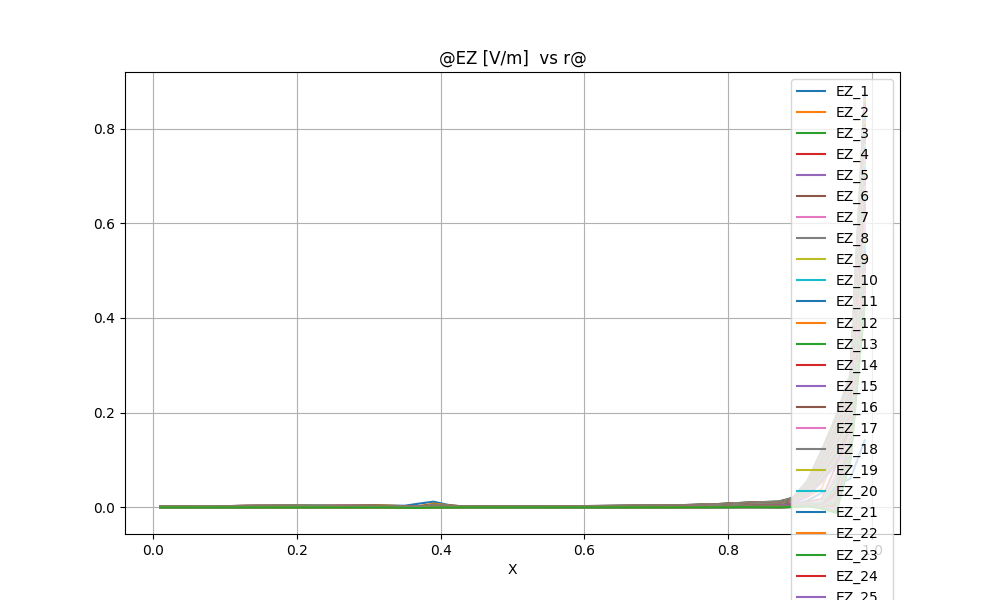

The file beside this chart, header and first rows:
@EZ [V/m]  vs r@
X, EZ_1, EZ_2, EZ_3, EZ_4, EZ_5, EZ_6, EZ_7, EZ_8, EZ_9, EZ_10, EZ_11, EZ_12, EZ_13, EZ_14, EZ_15, EZ_16, EZ_17, EZ_18, EZ_19, EZ_20, EZ_21, EZ_22, EZ_23
0.1000000E-01, 0.1349352E-02, 0.1353998E-02, 0.1350550E-02, 0.1347724E-02, 0.1345026E-02, 0.1342289E-02, 0.1339509E-02, 0.1336710E-02, 0.1333914E-02, 0.1331132E-02, 0.1328359E-02, 0.1325571E-02, 0.1322711E-02, 0.1319680E-02, 0.1316304E-02, 0.1312278E-02, 0.1312278E-02, 0.1307013E-02, 0.1299381E-02, 0.1287757E-02, 0.1270390E-02, 0.1245297E-02, 0.1212311E-02
0.3000000E-01, 0.1494672E-02, 0.1501299E-02, 0.1497878E-02, 0.1494913E-02, 0.1491997E-02, 0.1488980E-02, 0.1485876E-02, 0.1482724E-02, 0.1479563E-02, 0.1476422E-02, 0.1473317E-02, 0.1470252E-02, 0.1467215E-02, 0.1464173E-02, 0.1461077E-02, 0.1457885E-02, 0.1457885E-02, 0.1454611E-02, 0.1451978E-02, 0.1450819E-02, 0.1442469E-02, 0.1421174E-02, 0.1388729E-02
0.5000000E-01, 0.1764815E-02, 0.1772867E-02, 0.1769065E-02, 0.1765630E-02, 0.1762173E-02, 0.1758546E-02, 0.1754774E-02, 0.1750925E-02, 0.1747068E-02, 0.1743271E-02, 0.1739598E-02, 0.1736121E-02, 0.1732930E-02, 0.1730159E-02, 0.1728102E-02, 0.1727533E-02, 0.1727533E-02, 0.1731811E-02, 0.1745434E-02, 0.1749260E-02, 0.1734580E-02, 0.1704209E-02, 0.1662647E-02
0.7000000E-01, 0.2124480E-02, 0.2132157E-02, 0.2126797E-02, 0.2122153E-02, 0.2117609E-02, 0.2112919E-02, 0.2108101E-02, 0.2103255E-02, 0.2098501E-02, 0.2093964E-02, 0.2089794E-02, 0.2086206E-02, 0.2083487E-02, 0.2082169E-02, 0.2083596E-02, 0.2094074E-02, 0.2094074E-02, 0.2117834E-02, 0.2125696E-02, 0.2109385E-02, 0.2073949E-02, 0.2026004E-02, 0.1969504E-02
0.9000000E-01, 0.2486306E-02, 0.2493237E-02, 0.2485649E-02, 0.2479242E-02, 0.2473181E-02, 0.2467148E-02, 0.2461201E-02, 0.2455506E-02, 0.2450249E-02, 0.2445621E-02, 0.2441931E-02, 0.2439662E-02, 0.2439581E-02, 0.2443643E-02, 0.2463293E-02, 0.2490841E-02, 0.2490841E-02, 0.2494023E-02, 0.2469729E-02, 0.2427086E-02, 0.2372575E-02, 0.2309163E-02, 0.2239312E-02
0.1100000E+00, 0.2749773E-02, 0.2756777E-02, 0.2747762E-02, 0.2740024E-02, 0.2732830E-02, 0.2726072E-02, 0.2719978E-02, 0.2714770E-02, 0.2710618E-02, 0.2707786E-02, 0.2707000E-02, 0.2709538E-02, 0.2720854E-02, 0.2752663E-02, 0.2775055E-02, 0.2768211E-02, 0.2768211E-02, 0.2733377E-02, 0.2683917E-02, 0.2624749E-02, 0.2557913E-02, 0.2484854E-02, 0.2407010E-02
0.1300000E+00, 0.2897497E-02, 0.2905718E-02, 0.2896688E-02, 0.2888781E-02, 0.2881987E-02, 0.2876584E-02, 0.2872726E-02, 0.2870404E-02, 0.2869712E-02, 0.2871717E-02, 0.2879363E-02, 0.2908390E-02, 0.2948822E-02, 0.2959824E-02, 0.2939118E-02, 0.2892683E-02, 0.2892683E-02, 0.2835403E-02, 0.2770466E-02, 0.2700047E-02, 0.2625079E-02, 0.2546265E-02, 0.2464368E-02
0.1500000E+00, 0.2985975E-02, 0.2995872E-02, 0.2987412E-02, 0.2980993E-02, 0.2977394E-02, 0.2976283E-02, 0.2977111E-02, 0.2979710E-02, 0.2985060E-02, 0.3008120E-02, 0.3062060E-02, 0.3091737E-02, 0.3081863E-02, 0.3038360E-02, 0.2976432E-02, 0.2905180E-02, 0.2905180E-02, 0.2828947E-02, 0.2750023E-02, 0.2669450E-02, 0.2587595E-02, 0.2504632E-02, 0.2420765E-02
0.1700000E+00, 0.3096823E-02, 0.3107029E-02, 0.3099983E-02, 0.3098582E-02, 0.3101488E-02, 0.3106677E-02, 0.3113793E-02, 0.3125051E-02, 0.3166005E-02, 0.3206956E-02, 0.3193357E-02, 0.3143407E-02, 0.3064729E-02, 0.2978933E-02, 0.2889536E-02, 0.2799437E-02, 0.2799437E-02, 0.2710124E-02, 0.2622396E-02, 0.2536389E-02, 0.2451939E-02, 0.2368775E-02, 0.2286661E-02
0.1900000E+00, 0.3205827E-02, 0.3215729E-02, 0.3215592E-02, 0.3223671E-02, 0.3234355E-02, 0.3246447E-02, 0.3273894E-02, 0.3348408E-02, 0.3389603E-02, 0.3367984E-02, 0.3293266E-02, 0.3198856E-02, 0.3098343E-02, 0.2996112E-02, 0.2895183E-02, 0.2797453E-02, 0.2797453E-02, 0.2702813E-02, 0.2611340E-02, 0.2522813E-02, 0.2436852E-02, 0.2353010E-02, 0.2270871E-02
0.2100000E+00, 0.3253769E-02, 0.3270794E-02, 0.3284777E-02, 0.3302329E-02, 0.3319839E-02, 0.3379135E-02, 0.3471366E-02, 0.3480728E-02, 0.3423040E-02, 0.3327497E-02, 0.3224618E-02, 0.3115441E-02, 0.3007123E-02, 0.2901275E-02, 0.2799291E-02, 0.2701920E-02, 0.2701920E-02, 0.2608901E-02, 0.2519882E-02, 0.2434415E-02, 0.2352003E-02, 0.2272119E-02, 0.2194272E-02
0.2300000E+00, 0.3251361E-02, 0.3287336E-02, 0.3314192E-02, 0.3340145E-02, 0.3445992E-02, 0.3534690E-02, 0.3508213E-02, 0.3401845E-02, 0.3269332E-02, 0.3136641E-02, 0.3011585E-02, 0.2892791E-02, 0.2780964E-02, 0.2675666E-02, 0.2576587E-02, 0.2483363E-02, 0.2483363E-02, 0.2395458E-02, 0.2312168E-02, 0.2232859E-02, 0.2156958E-02, 0.2083911E-02, 0.2013203E-02
0.2500000E+00, 0.3217023E-02, 0.3275199E-02, 0.3313314E-02, 0.3480965E-02, 0.3559784E-02, 0.3488913E-02, 0.3334211E-02, 0.3170820E-02, 0.3013354E-02, 0.2869712E-02, 0.2740703E-02, 0.2623911E-02, 0.2517160E-02, 0.2418815E-02, 0.2327612E-02, 0.2242595E-02, 0.2242595E-02, 0.2163001E-02, 0.2087948E-02, 0.2016753E-02, 0.1948844E-02, 0.1883695E-02, 0.1820819E-02
0.2700000E+00, 0.3143040E-02, 0.3218842E-02, 0.3452211E-02, 0.3536176E-02, 0.3401580E-02, 0.3202262E-02, 0.3005338E-02, 0.2827415E-02, 0.2671546E-02, 0.2535675E-02, 0.2416690E-02, 0.2311300E-02, 0.2216503E-02, 0.2130188E-02, 0.2050767E-02, 0.1977112E-02, 0.1977112E-02, 0.1908343E-02, 0.1843518E-02, 0.1782027E-02, 0.1723352E-02, 0.1667017E-02, 0.1612583E-02
0.2900000E+00, 0.3382402E-02, 0.3610166E-02, 0.3771060E-02, 0.3510923E-02, 0.3231275E-02, 0.2985221E-02, 0.2773363E-02, 0.2597407E-02, 0.2451039E-02, 0.2326990E-02, 0.2220011E-02, 0.2126259E-02, 0.2042658E-02, 0.1967020E-02, 0.1897727E-02, 0.1833705E-02, 0.1833705E-02, 0.1773881E-02, 0.1717392E-02, 0.1663739E-02, 0.1612438E-02, 0.1563026E-02, 0.1515046E-02
0.3100000E+00, 0.3864063E-02, 0.4306641E-02, 0.3823094E-02, 0.3378476E-02, 0.3069432E-02, 0.2814627E-02, 0.2608401E-02, 0.2445477E-02, 0.2313754E-02, 0.2203865E-02, 0.2109877E-02, 0.2027897E-02, 0.1955105E-02, 0.1889484E-02, 0.1829560E-02, 0.1774471E-02, 0.1774471E-02, 0.1722801E-02, 0.1674068E-02, 0.1627878E-02, 0.1583791E-02, 0.1541350E-02, 0.1500027E-02
0.3300000E+00, 0.3843249E-02, 0.3802145E-02, 0.3099524E-02, 0.2723723E-02, 0.2482766E-02, 0.2279473E-02, 0.2122849E-02, 0.2003139E-02, 0.1907728E-02, 0.1828661E-02, 0.1761238E-02, 0.1702535E-02, 0.1650559E-02, 0.1603910E-02, 0.1561588E-02, 0.1521620E-02, 0.1521620E-02, 0.1483443E-02, 0.1448035E-02, 0.1415299E-02, 0.1385229E-02, 0.1358015E-02, 0.1334165E-02
0.3500000E+00, 0.3383413E-02, 0.2183021E-02, 0.1652115E-02, 0.1397775E-02, 0.1148170E-02, 0.9242425E-03, 0.7784863E-03, 0.6783766E-03, 0.6031537E-03, 0.5430653E-03, 0.4930626E-03, 0.4502357E-03, 0.4127330E-03, 0.3792910E-03, 0.3490215E-03, 0.3210143E-03, 0.3210143E-03, 0.2946308E-03, 0.2698866E-03, 0.2465806E-03, 0.2245449E-03, 0.2036718E-03, 0.1839351E-03
0.3700000E+00, 0.7907860E-02, 0.2872995E-02, 0.2069113E-02, 0.1664685E-02, 0.1418993E-02, 0.1256476E-02, 0.1128583E-02, 0.1024731E-02, 0.9389549E-03, 0.8665058E-03, 0.8039651E-03, 0.7489723E-03, 0.6998599E-03, 0.6553966E-03, 0.6146558E-03, 0.5774725E-03, 0.5774725E-03, 0.5432412E-03, 0.5109005E-03, 0.4800313E-03, 0.4502610E-03, 0.4211967E-03, 0.3923709E-03
0.3900000E+00, 0.1192553E-01, 0.7759572E-02, 0.6041738E-02, 0.5238052E-02, 0.4857115E-02, 0.4673735E-02, 0.4505762E-02, 0.4342810E-02, 0.4193181E-02, 0.4058332E-02, 0.3936837E-02, 0.3826818E-02, 0.3726585E-02, 0.3634694E-02, 0.3549920E-02, 0.3471599E-02, 0.3471599E-02, 0.3399497E-02, 0.3331955E-02, 0.3268065E-02, 0.3207134E-02, 0.3148487E-02, 0.3091375E-02
0.4100000E+00, 0.5303225E-02, 0.4753032E-02, 0.4014998E-02, 0.3614275E-02, 0.3401941E-02, 0.3288866E-02, 0.3186088E-02, 0.3082382E-02, 0.2982629E-02, 0.2889371E-02, 0.2803104E-02, 0.2723560E-02, 0.2650244E-02, 0.2582585E-02, 0.2520012E-02, 0.2462097E-02, 0.2462097E-02, 0.2408731E-02, 0.2359055E-02, 0.2312463E-02, 0.2268503E-02, 0.2226759E-02, 0.2186803E-02
0.4300000E+00, 0.2006687E-02, 0.2039250E-02, 0.1804507E-02, 0.1661064E-02, 0.1581629E-02, 0.1537917E-02, 0.1498163E-02, 0.1456194E-02, 0.1414074E-02, 0.1373471E-02, 0.1335114E-02, 0.1299242E-02, 0.1265870E-02, 0.1234905E-02, 0.1206190E-02, 0.1179575E-02, 0.1179575E-02, 0.1155021E-02, 0.1132237E-02, 0.1110966E-02, 0.1091010E-02, 0.1072187E-02, 0.1054322E-02
0.4500000E+00, 0.2022247E-02, 0.2100309E-02, 0.1945030E-02, 0.1824252E-02, 0.1752433E-02, 0.1710371E-02, 0.1670775E-02, 0.1627319E-02, 0.1582351E-02, 0.1538082E-02, 0.1495670E-02, 0.1455634E-02, 0.1418163E-02, 0.1383262E-02, 0.1350834E-02, 0.1320741E-02, 0.1320741E-02, 0.1292949E-02, 0.1267188E-02, 0.1243188E-02, 0.1220734E-02, 0.1199633E-02, 0.1179703E-02
0.4700000E+00, 0.1995857E-02, 0.2088802E-02, 0.2020675E-02, 0.1936309E-02, 0.1879270E-02, 0.1842698E-02, 0.1805837E-02, 0.1763054E-02, 0.1717093E-02, 0.1670740E-02, 0.1625629E-02, 0.1582604E-02, 0.1542065E-02, 0.1504146E-02, 0.1468827E-02, 0.1436006E-02, 0.1436006E-02, 0.1405654E-02, 0.1377535E-02, 0.1351377E-02, 0.1326955E-02, 0.1304069E-02, 0.1282532E-02
0.4900000E+00, 0.1886200E-02, 0.1978527E-02, 0.1982642E-02, 0.1939353E-02, 0.1900833E-02, 0.1872204E-02, 0.1840006E-02, 0.1799918E-02, 0.1755073E-02, 0.1708723E-02, 0.1662917E-02, 0.1618797E-02, 0.1576962E-02, 0.1537675E-02, 0.1500995E-02, 0.1466867E-02, 0.1466867E-02, 0.1435268E-02, 0.1406004E-02, 0.1378809E-02, 0.1353462E-02, 0.1329760E-02, 0.1307519E-02
0.5100000E+00, 0.1854743E-02, 0.1952514E-02, 0.2020074E-02, 0.2022009E-02, 0.2004792E-02, 0.1985428E-02, 0.1958115E-02, 0.1920259E-02, 0.1875635E-02, 0.1828138E-02, 0.1780351E-02, 0.1733800E-02, 0.1689339E-02, 0.1647393E-02, 0.1608122E-02, 0.1571522E-02, 0.1571522E-02, 0.1537591E-02, 0.1506163E-02, 0.1476981E-02, 0.1449815E-02, 0.1424456E-02, 0.1400714E-02
0.5300000E+00, 0.1836198E-02, 0.1944633E-02, 0.2067416E-02, 0.2116815E-02, 0.2123580E-02, 0.2115101E-02, 0.2093457E-02, 0.2058228E-02, 0.2013980E-02, 0.1965318E-02, 0.1915415E-02, 0.1866226E-02, 0.1818891E-02, 0.1774024E-02, 0.1731895E-02, 0.1692566E-02, 0.1692566E-02, 0.1656056E-02, 0.1622230E-02, 0.1590840E-02, 0.1561646E-02, 0.1534433E-02, 0.1508999E-02
0.5500000E+00, 0.1823341E-02, 0.1951087E-02, 0.2124003E-02, 0.2222094E-02, 0.2255138E-02, 0.2259087E-02, 0.2243875E-02, 0.2211651E-02, 0.2167924E-02, 0.2118072E-02, 0.2065909E-02, 0.2013864E-02, 0.1963399E-02, 0.1915336E-02, 0.1870073E-02, 0.1827747E-02, 0.1827747E-02, 0.1788404E-02, 0.1751941E-02, 0.1718116E-02, 0.1686683E-02, 0.1657415E-02, 0.1630100E-02
0.5700000E+00, 0.1822112E-02, 0.1980138E-02, 0.2202271E-02, 0.2350772E-02, 0.2412539E-02, 0.2430591E-02, 0.2422604E-02, 0.2393694E-02, 0.2350490E-02, 0.2299232E-02, 0.2244450E-02, 0.2189106E-02, 0.2135027E-02, 0.2083274E-02, 0.2034393E-02, 0.1988604E-02, 0.1988604E-02, 0.1945989E-02, 0.1906476E-02, 0.1869831E-02, 0.1835799E-02, 0.1804140E-02, 0.1774628E-02
0.5900000E+00, 0.1822530E-02, 0.2018965E-02, 0.2290407E-02, 0.2490051E-02, 0.2582341E-02, 0.2615974E-02, 0.2616003E-02, 0.2590819E-02, 0.2548312E-02, 0.2495647E-02, 0.2438119E-02, 0.2379266E-02, 0.2321320E-02, 0.2265603E-02, 0.2212826E-02, 0.2163303E-02, 0.2163303E-02, 0.2117159E-02, 0.2074352E-02, 0.2034659E-02, 0.1997817E-02, 0.1963569E-02, 0.1931672E-02
0.6100000E+00, 0.1824186E-02, 0.2066556E-02, 0.2389224E-02, 0.2640723E-02, 0.2765056E-02, 0.2815643E-02, 0.2824445E-02, 0.2803372E-02, 0.2761722E-02, 0.2707638E-02, 0.2647225E-02, 0.2584646E-02, 0.2522568E-02, 0.2462603E-02, 0.2405643E-02, 0.2352107E-02, 0.2352107E-02, 0.2302168E-02, 0.2255817E-02, 0.2212841E-02, 0.2172969E-02, 0.2135926E-02, 0.2101454E-02
0.6300000E+00, 0.1819703E-02, 0.2115675E-02, 0.2492265E-02, 0.2795860E-02, 0.2953236E-02, 0.3021894E-02, 0.3040135E-02, 0.3023550E-02, 0.2982954E-02, 0.2927509E-02, 0.2864165E-02, 0.2797740E-02, 0.2731367E-02, 0.2666969E-02, 0.2605633E-02, 0.2547892E-02, 0.2547892E-02, 0.2493974E-02, 0.2443904E-02, 0.2397482E-02, 0.2354427E-02, 0.2314448E-02, 0.2277266E-02
0.6500000E+00, 0.1801132E-02, 0.2159044E-02, 0.2592791E-02, 0.2948244E-02, 0.3139129E-02, 0.3226671E-02, 0.3254884E-02, 0.3243116E-02, 0.3203784E-02, 0.3147087E-02, 0.3080838E-02, 0.3010533E-02, 0.2939791E-02, 0.2870865E-02, 0.2805047E-02, 0.2742993E-02, 0.2742993E-02, 0.2684989E-02, 0.2631098E-02, 0.2581132E-02, 0.2534803E-02, 0.2491801E-02, 0.2451829E-02
0.6700000E+00, 0.1779206E-02, 0.2209023E-02, 0.2706992E-02, 0.3115962E-02, 0.3341646E-02, 0.3449214E-02, 0.3488044E-02, 0.3481370E-02, 0.3443345E-02, 0.3385271E-02, 0.3315870E-02, 0.3241358E-02, 0.3165880E-02, 0.3092041E-02, 0.3021357E-02, 0.2954617E-02, 0.2954617E-02, 0.2892175E-02, 0.2834129E-02, 0.2780308E-02, 0.2730413E-02, 0.2684118E-02, 0.2641103E-02
0.6900000E+00, 0.1762972E-02, 0.2276040E-02, 0.2849573E-02, 0.3315692E-02, 0.3578429E-02, 0.3707599E-02, 0.3757867E-02, 0.3756572E-02, 0.3719790E-02, 0.3660029E-02, 0.3586998E-02, 0.3507701E-02, 0.3426858E-02, 0.3347463E-02, 0.3271281E-02, 0.3199247E-02, 0.3199247E-02, 0.3131789E-02, 0.3069048E-02, 0.3010865E-02, 0.2956935E-02, 0.2906909E-02, 0.2860441E-02
0.7100000E+00, 0.1772922E-02, 0.2389095E-02, 0.3059351E-02, 0.3591328E-02, 0.3896198E-02, 0.4049962E-02, 0.4113108E-02, 0.4117592E-02, 0.4081758E-02, 0.4019540E-02, 0.3941804E-02, 0.3856473E-02, 0.3768941E-02, 0.3682656E-02, 0.3599673E-02, 0.3521098E-02, 0.3521098E-02, 0.3447448E-02, 0.3378908E-02, 0.3315338E-02, 0.3256418E-02, 0.3201771E-02, 0.3151025E-02
0.7300000E+00, 0.1825256E-02, 0.2574902E-02, 0.3375444E-02, 0.3987444E-02, 0.4342675E-02, 0.4525680E-02, 0.4603919E-02, 0.4614801E-02, 0.4579463E-02, 0.4513607E-02, 0.4429522E-02, 0.4336256E-02, 0.4240018E-02, 0.4144815E-02, 0.4053054E-02, 0.3966048E-02, 0.3966048E-02, 0.3884421E-02, 0.3808413E-02, 0.3737900E-02, 0.3672544E-02, 0.3611934E-02, 0.3555660E-02
0.7500000E+00, 0.1893042E-02, 0.2802018E-02, 0.3767259E-02, 0.4470488E-02, 0.4882594E-02, 0.5098605E-02, 0.5193798E-02, 0.5211702E-02, 0.5176649E-02, 0.5106374E-02, 0.5014784E-02, 0.4912208E-02, 0.4805791E-02, 0.4700172E-02, 0.4598162E-02, 0.4501312E-02, 0.4501312E-02, 0.4410371E-02, 0.4325640E-02, 0.4247014E-02, 0.4174132E-02, 0.4106546E-02, 0.4043799E-02
0.7700000E+00, 0.2034099E-02, 0.3150680E-02, 0.4348189E-02, 0.5168307E-02, 0.5652287E-02, 0.5909599E-02, 0.6025702E-02, 0.6051796E-02, 0.6016320E-02, 0.5939637E-02, 0.5837747E-02, 0.5722613E-02, 0.5602574E-02, 0.5483073E-02, 0.5367435E-02, 0.5257510E-02, 0.5257510E-02, 0.5154205E-02, 0.5057896E-02, 0.4968499E-02, 0.4885623E-02, 0.4808767E-02, 0.4737415E-02
0.7900000E+00, 0.2285189E-02, 0.3678267E-02, 0.5215031E-02, 0.6190730E-02, 0.6769427E-02, 0.7080682E-02, 0.7223742E-02, 0.7259874E-02, 0.7222973E-02, 0.7136947E-02, 0.7020595E-02, 0.6888062E-02, 0.6749268E-02, 0.6610723E-02, 0.6476423E-02, 0.6348616E-02, 0.6348616E-02, 0.6228410E-02, 0.6116284E-02, 0.6012171E-02, 0.5915638E-02, 0.5826110E-02, 0.5742993E-02
0.8100000E+00, 0.2606281E-02, 0.4341273E-02, 0.6344564E-02, 0.7512480E-02, 0.8207805E-02, 0.8585326E-02, 0.8761352E-02, 0.8809494E-02, 0.8770400E-02, 0.8672393E-02, 0.8537752E-02, 0.8383332E-02, 0.8221006E-02, 0.8058603E-02, 0.7900950E-02, 0.7750777E-02, 0.7750777E-02, 0.7609446E-02, 0.7477552E-02, 0.7355053E-02, 0.7241459E-02, 0.7136101E-02, 0.7038285E-02
0.8300000E+00, 0.2774648E-02, 0.4827483E-02, 0.7346051E-02, 0.8695161E-02, 0.9501019E-02, 0.9941933E-02, 0.1014980E-01, 0.1020985E-01, 0.1016916E-01, 0.1006022E-01, 0.9908630E-02, 0.9733801E-02, 0.9549477E-02, 0.9364747E-02, 0.9185228E-02, 0.9014117E-02, 0.9014117E-02, 0.8853011E-02, 0.8702619E-02, 0.8562922E-02, 0.8433373E-02, 0.8313221E-02, 0.8201672E-02
0.8500000E+00, 0.2727401E-02, 0.5020621E-02, 0.8077987E-02, 0.9588130E-02, 0.1049387E-01, 0.1099281E-01, 0.1123010E-01, 0.1130139E-01, 0.1125961E-01, 0.1114105E-01, 0.1097431E-01, 0.1078117E-01, 0.1057710E-01, 0.1037232E-01, 0.1017320E-01, 0.9983346E-02, 0.9983346E-02, 0.9804572E-02, 0.9637685E-02, 0.9482678E-02, 0.9338958E-02, 0.9205687E-02, 0.9081984E-02
0.8700000E+00, 0.2393796E-02, 0.4849114E-02, 0.8463030E-02, 0.1012081E-01, 0.1111999E-01, 0.1167334E-01, 0.1193820E-01, 0.1202010E-01, 0.1197747E-01, 0.1185011E-01, 0.1166938E-01, 0.1145924E-01, 0.1123676E-01, 0.1101327E-01, 0.1079582E-01, 0.1058844E-01, 0.1058844E-01, 0.1039316E-01, 0.1021089E-01, 0.1004162E-01, 0.9884732E-02, 0.9739297E-02, 0.9604353E-02
0.8900000E+00, 0.4279288E-02, 0.7919385E-02, 0.1455479E-01, 0.1714735E-01, 0.1870790E-01, 0.1957243E-01, 0.1998754E-01, 0.2011894E-01, 0.2005771E-01, 0.1986512E-01, 0.1958928E-01, 0.1926707E-01, 0.1892488E-01, 0.1858036E-01, 0.1824456E-01, 0.1792388E-01, 0.1792388E-01, 0.1762157E-01, 0.1733915E-01, 0.1707672E-01, 0.1683337E-01, 0.1660771E-01, 0.1639828E-01
0.9100000E+00, 0.1387791E-01, 0.2142182E-01, 0.4160483E-01, 0.4790283E-01, 0.5165558E-01, 0.5372472E-01, 0.5471785E-01, 0.5503691E-01, 0.5489988E-01, 0.5445118E-01, 0.5380358E-01, 0.5304370E-01, 0.5223386E-01, 0.5141605E-01, 0.5061686E-01, 0.4985184E-01, 0.4985184E-01, 0.4912922E-01, 0.4845282E-01, 0.4782332E-01, 0.4723873E-01, 0.4669597E-01, 0.4619165E-01
0.9300000E+00, 0.3072845E-01, 0.3937839E-01, 0.9215349E-01, 0.1051687E+00, 0.1127995E+00, 0.1169688E+00, 0.1189622E+00, 0.1196066E+00, 0.1193424E+00, 0.1184561E+00, 0.1171695E+00, 0.1156535E+00, 0.1140316E+00, 0.1123879E+00, 0.1107763E+00, 0.1092290E+00, 0.1092290E+00, 0.1077630E+00, 0.1063888E+00, 0.1051059E+00, 0.1039119E+00, 0.1028013E+00, 0.1017676E+00
0.9500000E+00, 0.4610309E-01, 0.1177611E+00, 0.1495227E+00, 0.1699014E+00, 0.1816247E+00, 0.1879479E+00, 0.1909526E+00, 0.1919259E+00, 0.1915379E+00, 0.1902160E+00, 0.1882881E+00, 0.1860069E+00, 0.1835561E+00, 0.1810623E+00, 0.1786078E+00, 0.1762426E+00, 0.1762426E+00, 0.1739955E+00, 0.1718731E+00, 0.1698941E+00, 0.1680478E+00, 0.1663265E+00, 0.1647211E+00
0.9700000E+00, 0.6076352E-01, 0.1905920E+00, 0.2239594E+00, 0.2520473E+00, 0.2677014E+00, 0.2760059E+00, 0.2799155E+00, 0.2811801E+00, 0.2806842E+00, 0.2789776E+00, 0.2764771E+00, 0.2735032E+00, 0.2702915E+00, 0.2670060E+00, 0.2637553E+00, 0.2606073E+00, 0.2606073E+00, 0.2575996E+00, 0.2547747E+00, 0.2521063E+00, 0.2496077E+00, 0.2472703E+00, 0.2450834E+00
0.9900000E+00, 0.1417921E+00, 0.6918926E+00, 0.7664662E+00, 0.8225437E+00, 0.8514111E+00, 0.8660832E+00, 0.8728418E+00, 0.8750083E+00, 0.8741609E+00, 0.8712314E+00, 0.8669065E+00, 0.8617125E+00, 0.8560405E+00, 0.8501703E+00, 0.8442941E+00, 0.8385379E+00, 0.8385379E+00, 0.8329780E+00, 0.8277030E+00, 0.8226683E+00, 0.8179098E+00, 0.8134193E+00, 0.8091836E+00
